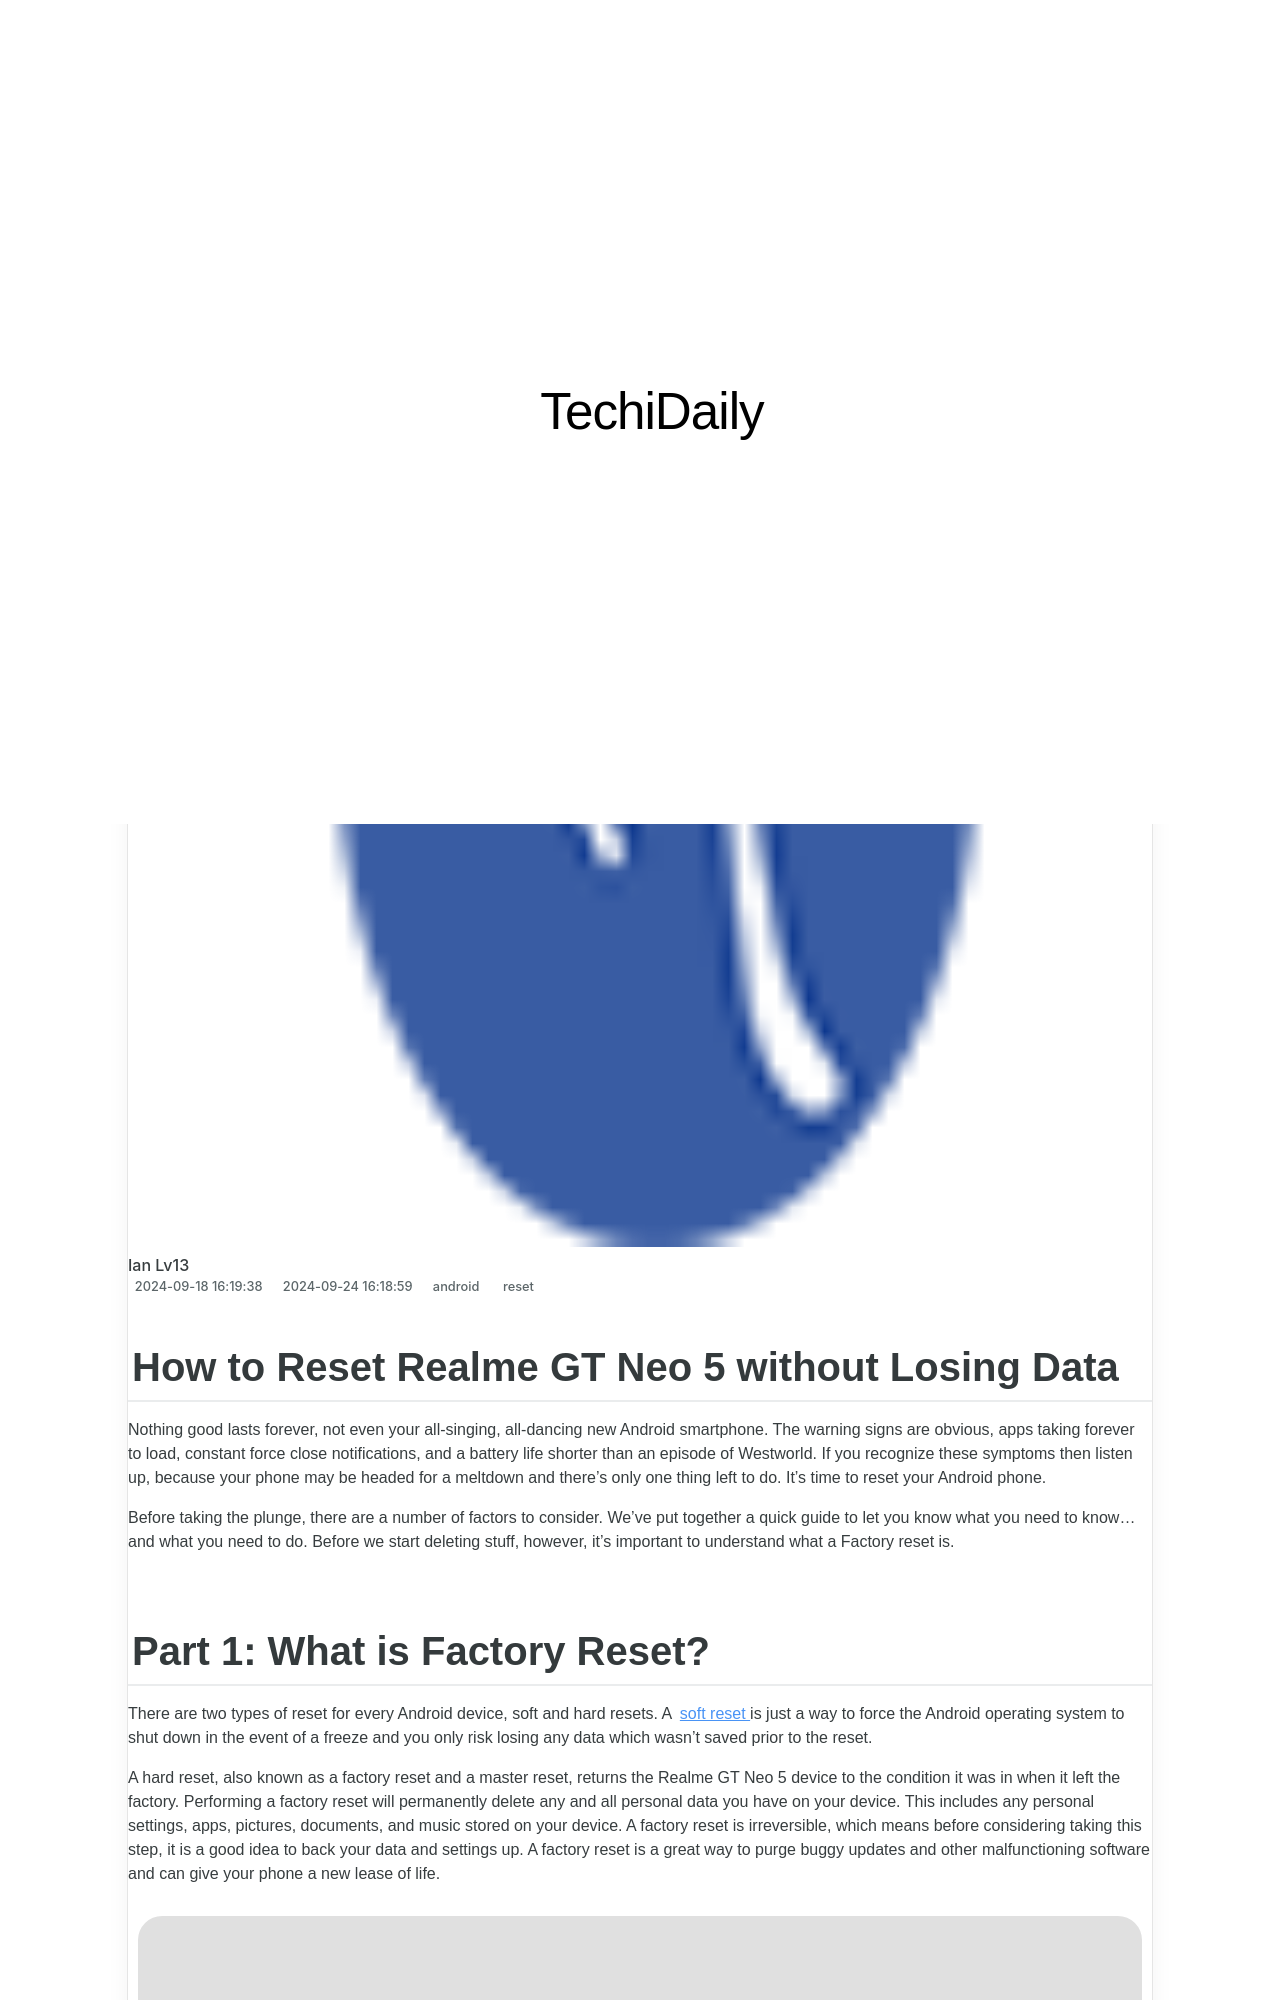

repository: techidaily/site · page: how-to-reset-realme-gt-neo-5-without-the-home-button-drfone-by-drfone-reset-android-reset-android/index.html · generator: jekyll

---
title: How to Reset Realme GT Neo 5 Without the Home Button | Dr.fone
date: 2024-09-18T16:19:38.104Z
updated: 2024-09-24T16:18:59.561Z
tags: 
  - reset
categories:
  - android
description: This article describes How to Reset Realme GT Neo 5 Without the Home Button
excerpt: This article describes How to Reset Realme GT Neo 5 Without the Home Button
keywords: hard reset,Realme GT Neo 5 hard reset,soft reset,factory reset,Realme GT Neo 5 soft reset,Realme GT Neo 5 factory reset
thumbnail: https://thmb.techidaily.com/459b794516e41ca817af82c1c22066d193c455f4891dd7a8e040210befb5bf6c.jpg
---

## How to Reset Realme GT Neo 5 without Losing Data

Nothing good lasts forever, not even your all-singing, all-dancing new Android smartphone. The warning signs are obvious, apps taking forever to load, constant force close notifications, and a battery life shorter than an episode of Westworld. If you recognize these symptoms then listen up, because your phone may be headed for a meltdown and there's only one thing left to do. It's time to reset your Android phone.

Before taking the plunge, there are a number of factors to consider. We've put together a quick guide to let you know what you need to know... and what you need to do. Before we start deleting stuff, however, it's important to understand what a Factory reset is.
